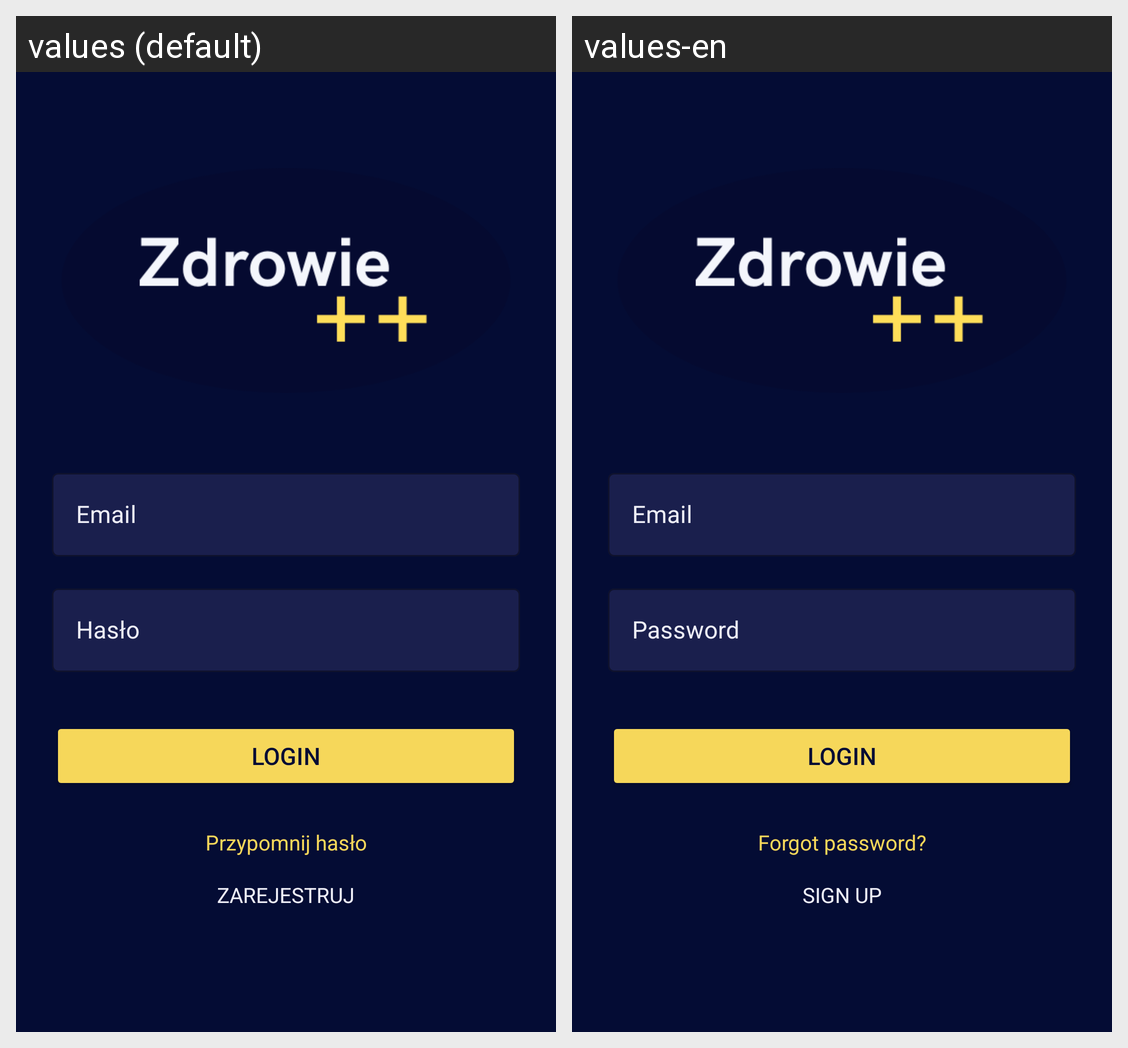

The same Android screen rendered under two of its app's locales, left to right. List the strings drawn on it with the default value and each locale's translation.
Android screen res/layout/activity_login.xml rendered under 2 locales, left to right: values (default), values-en. Device: Nexus 5 (rendered at 1080×1920; each locale shown at half size, 540×960, under a caption strip naming it); theme Theme.Zdrowie.
Strings drawn on this screen, with the default value and each locale's value (text and hints the layout hard-codes, and strings that could not be matched under every locale, appear in the picture but are not listed):

email
  values: Email
  values-en: Email

password
  values: Hasło
  values-en: Password

login
  values: LOGIN
  values-en: LOGIN

forgot_password
  values: Przypomnij hasło
  values-en: Forgot password?

sign_up
  values: ZAREJESTRUJ
  values-en: SIGN UP
